The GitHub repository Sohu-Prog/tool-caddy-ios contains a labelled image folder "Data" with 5 categories: fairway, hard pan, healthy grass, overgrazed, rough. Examples follow, each with its label.

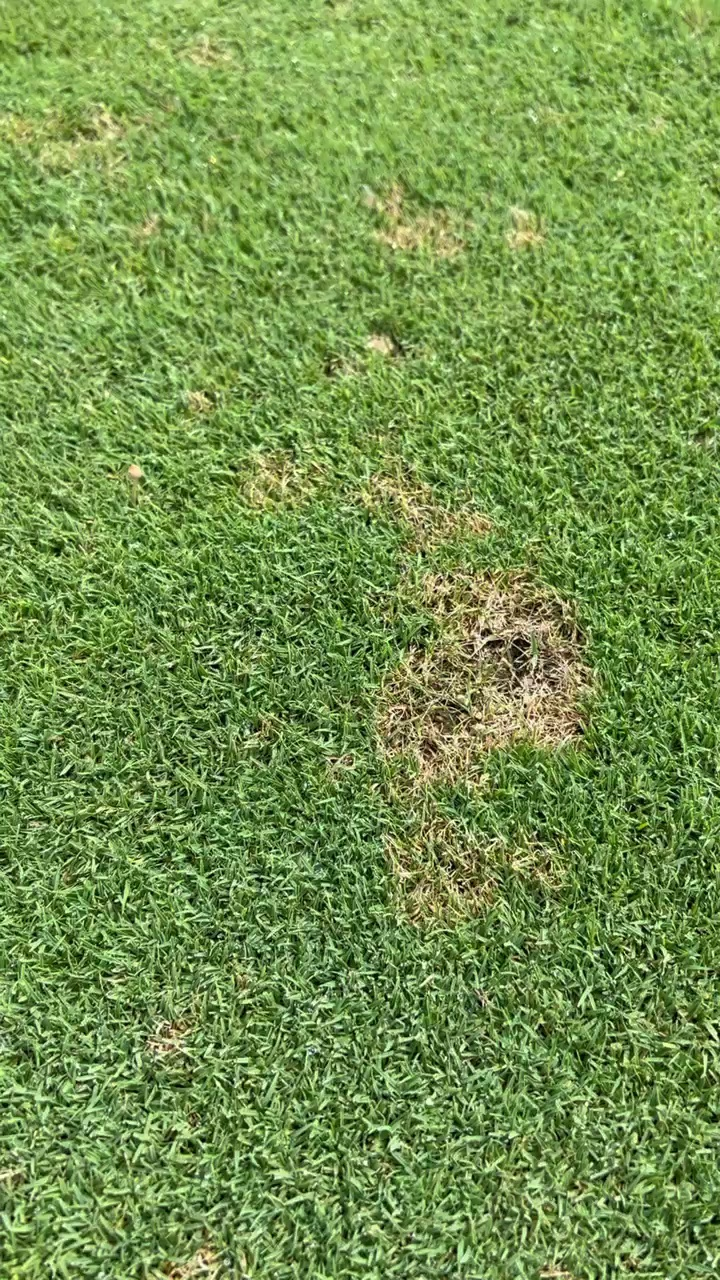
Label: fairway

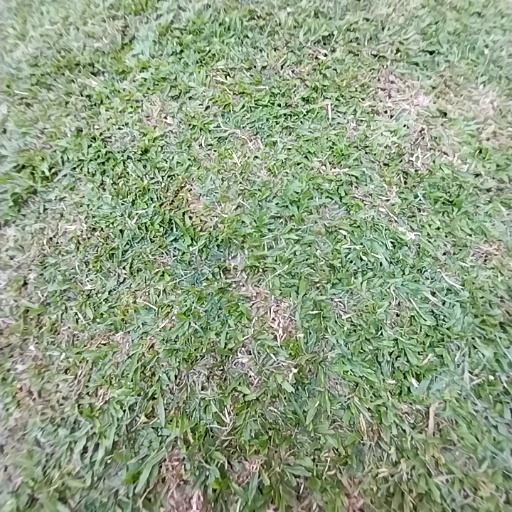
Label: healthy grass

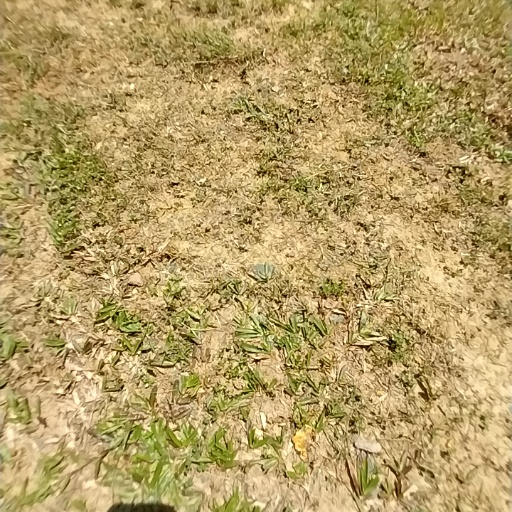
Label: hard pan

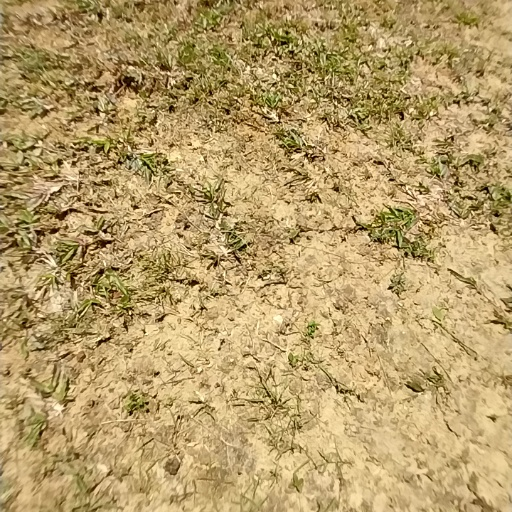
Label: overgrazed

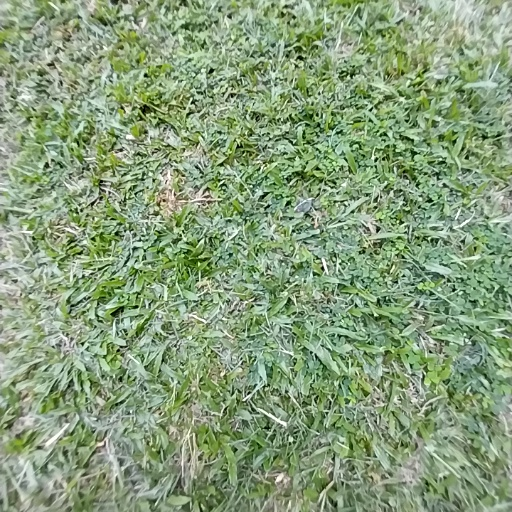
Label: rough

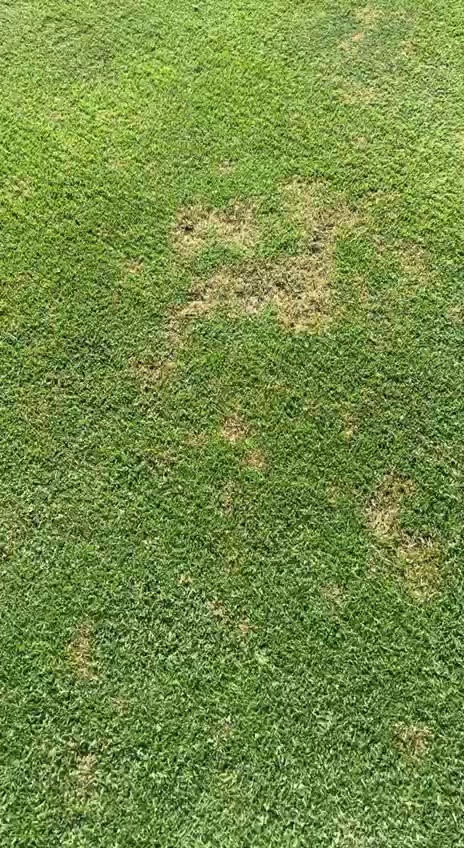
Label: fairway
